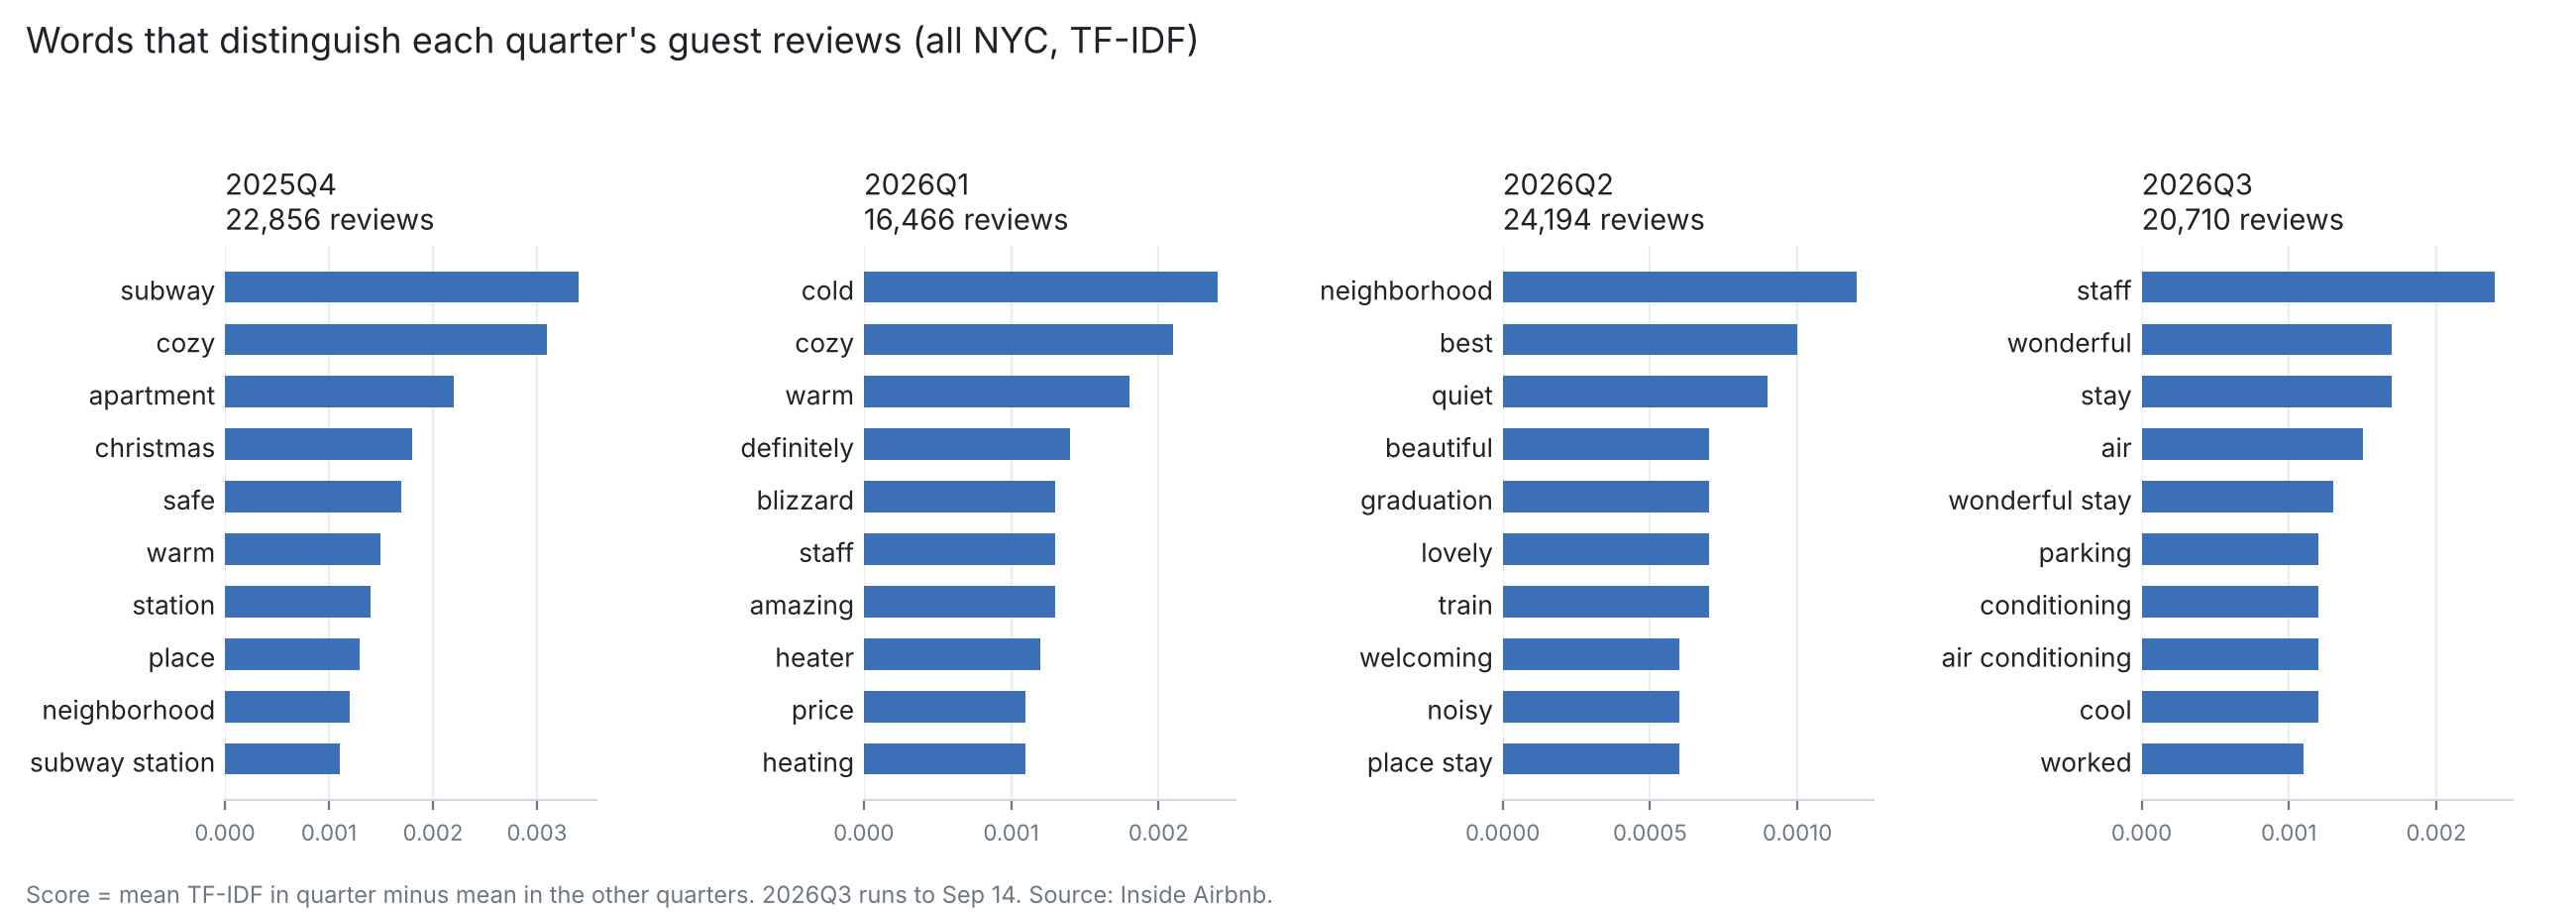

The table this chart was drawn from, first rows:
quarter, rank, term, distinctiveness
2025Q4, 1, subway, 0.0034
2025Q4, 2, cozy, 0.0031
2025Q4, 3, apartment, 0.0022
2025Q4, 4, christmas, 0.0018
2025Q4, 5, safe, 0.0017
2025Q4, 6, warm, 0.0015
2025Q4, 7, station, 0.0014
2025Q4, 8, place, 0.0013
2025Q4, 9, neighborhood, 0.0012
2025Q4, 10, subway station, 0.0011
2026Q1, 1, cold, 0.0024
2026Q1, 2, cozy, 0.0021
2026Q1, 3, warm, 0.0018
2026Q1, 4, definitely, 0.0014
2026Q1, 5, blizzard, 0.0013
2026Q1, 6, staff, 0.0013
2026Q1, 7, amazing, 0.0013
2026Q1, 8, heater, 0.0012
2026Q1, 9, price, 0.0011
2026Q1, 10, heating, 0.0011
2026Q2, 1, neighborhood, 0.0012
2026Q2, 2, best, 0.001
2026Q2, 3, quiet, 0.0009
2026Q2, 4, beautiful, 0.0007
2026Q2, 5, graduation, 0.0007
2026Q2, 6, lovely, 0.0007
2026Q2, 7, train, 0.0007
2026Q2, 8, welcoming, 0.0006
2026Q2, 9, noisy, 0.0006
2026Q2, 10, place stay, 0.0006
2026Q3, 1, staff, 0.0024
2026Q3, 2, wonderful, 0.0017
2026Q3, 3, stay, 0.0017
2026Q3, 4, air, 0.0015
2026Q3, 5, wonderful stay, 0.0013
2026Q3, 6, parking, 0.0012
2026Q3, 7, conditioning, 0.0012
2026Q3, 8, air conditioning, 0.0012
2026Q3, 9, cool, 0.0012
2026Q3, 10, worked, 0.0011
